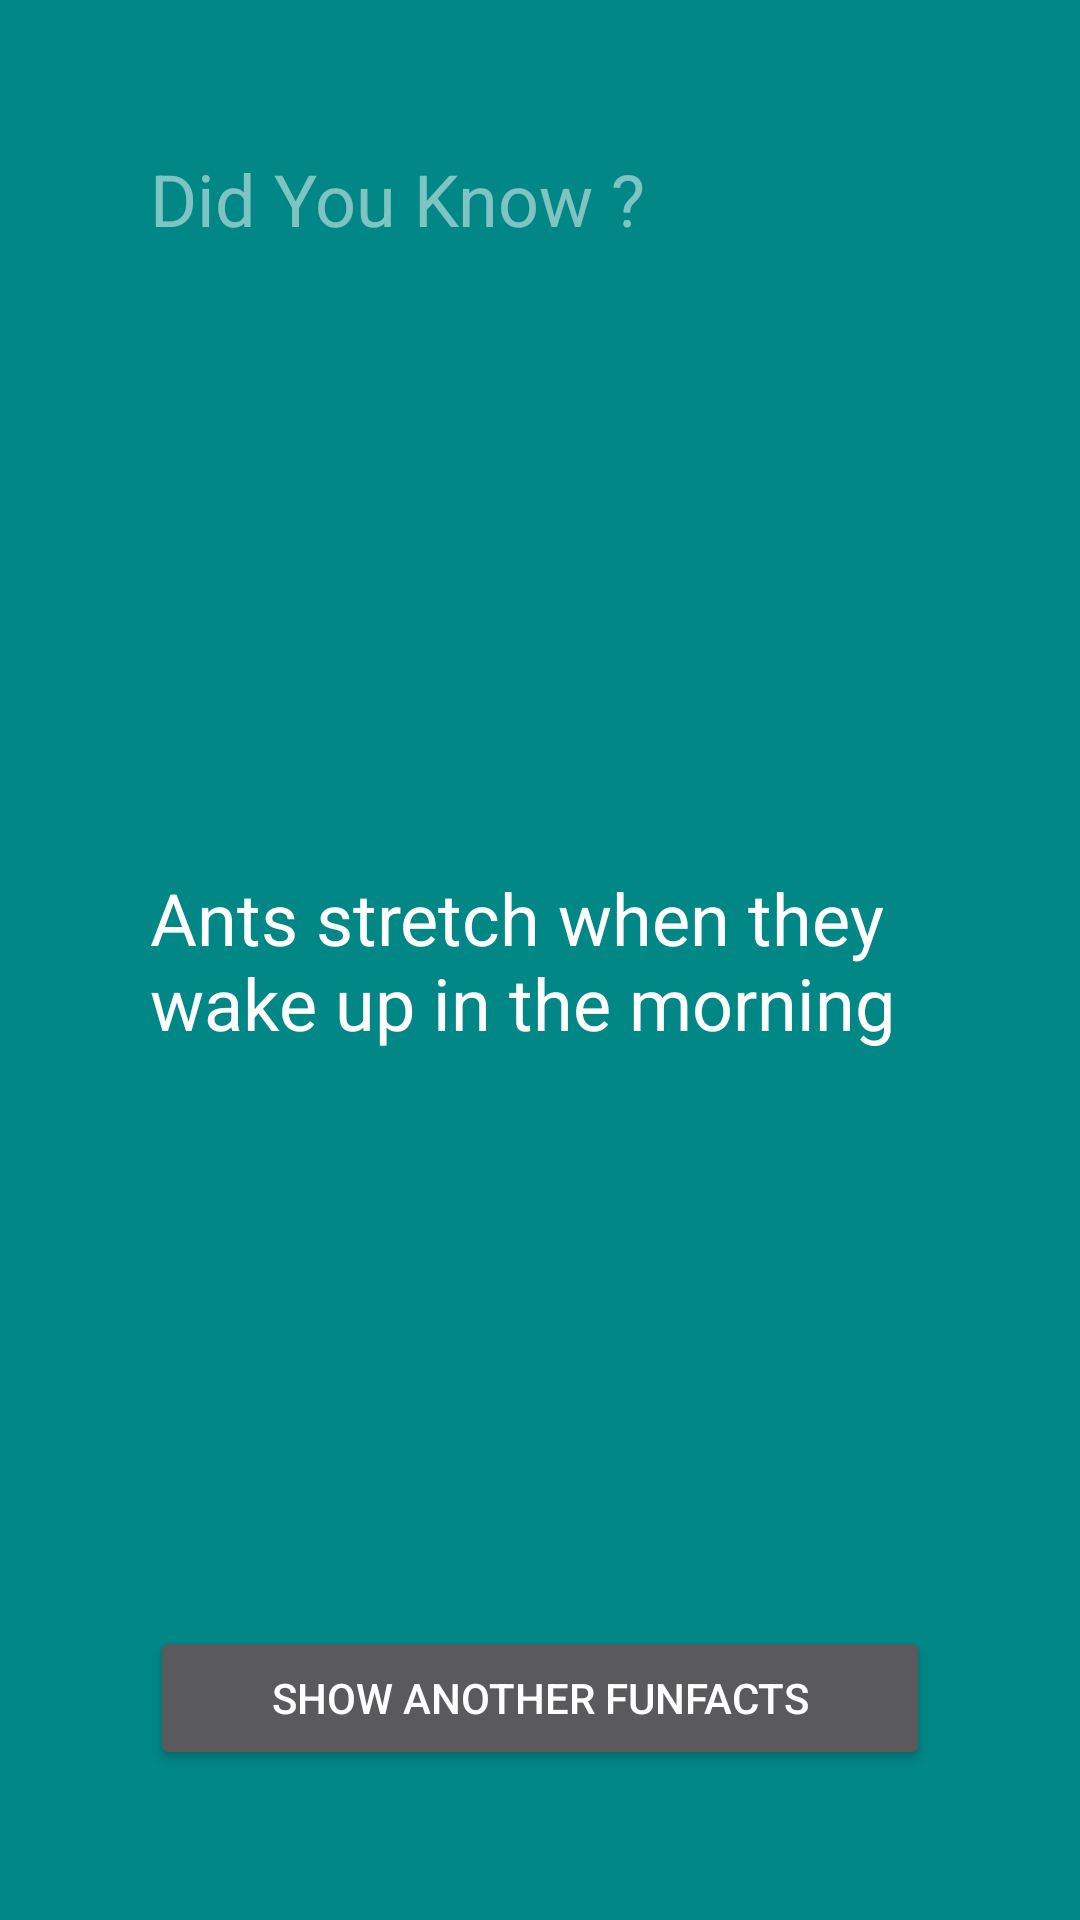

Produce the Android XML layout that renders to this screen, including the resource entries it uses.
<!-- AndroidManifest.xml: application theme Theme.FunFacts -->
<!-- res/layout/activity_main.xml -->
<?xml version="1.0" encoding="utf-8"?>
<RelativeLayout xmlns:android="http://schemas.android.com/apk/res/android"
    xmlns:app="http://schemas.android.com/apk/res-auto"
    xmlns:tools="http://schemas.android.com/tools"
    android:layout_width="match_parent"
    android:background="@color/teal_700"
    android:layout_height="match_parent"

    android:padding="50dp"
    android:id="@+id/relativeLayout"
    tools:context=".MainActivity">

    <TextView
        android:layout_width="wrap_content"
        android:layout_height="wrap_content"
        android:text="@string/text_view"
        android:textColor="#80FFFFFF"
        android:textSize="24sp" />

    <TextView
        android:id="@+id/funFactTextView"
        android:layout_width="wrap_content"
        android:layout_height="wrap_content"
        android:layout_centerInParent="true"
        android:text="@string/facts"
        android:textColor="@color/white"
        android:textSize="24sp" />

    <Button
        android:id="@+id/showFunFactsButton"
        android:layout_width="match_parent"
        android:layout_height="wrap_content"
        android:layout_alignParentBottom="true"
        android:text="Show Another FunFacts" />


</RelativeLayout>
<!-- resources referenced by this layout -->
<resources>
  <color name="teal_700">#FF018786</color>
  <color name="white">#FFFFFFFF</color>
  <string name="facts">Ants stretch when they wake up in the morning</string>
  <string name="text_view">Did You Know ?</string>
  <style name="Theme.FunFacts" parent="Theme.MaterialComponents.NoActionBar">
          
  
  
          <item name="colorOnPrimary">@color/white</item>
          
  
  
  
          
          <item name="android:statusBarColor" tools:targetApi="l">?attr/colorPrimaryDark</item>
          
          <item name="colorPrimary">@color/teal_200</item>
          <item name="colorPrimaryDark">@color/teal_700</item>
          <item name="colorAccent">@color/white</item>
      </style>
  <color name="teal_200">#FF03DAC5</color>
</resources>
